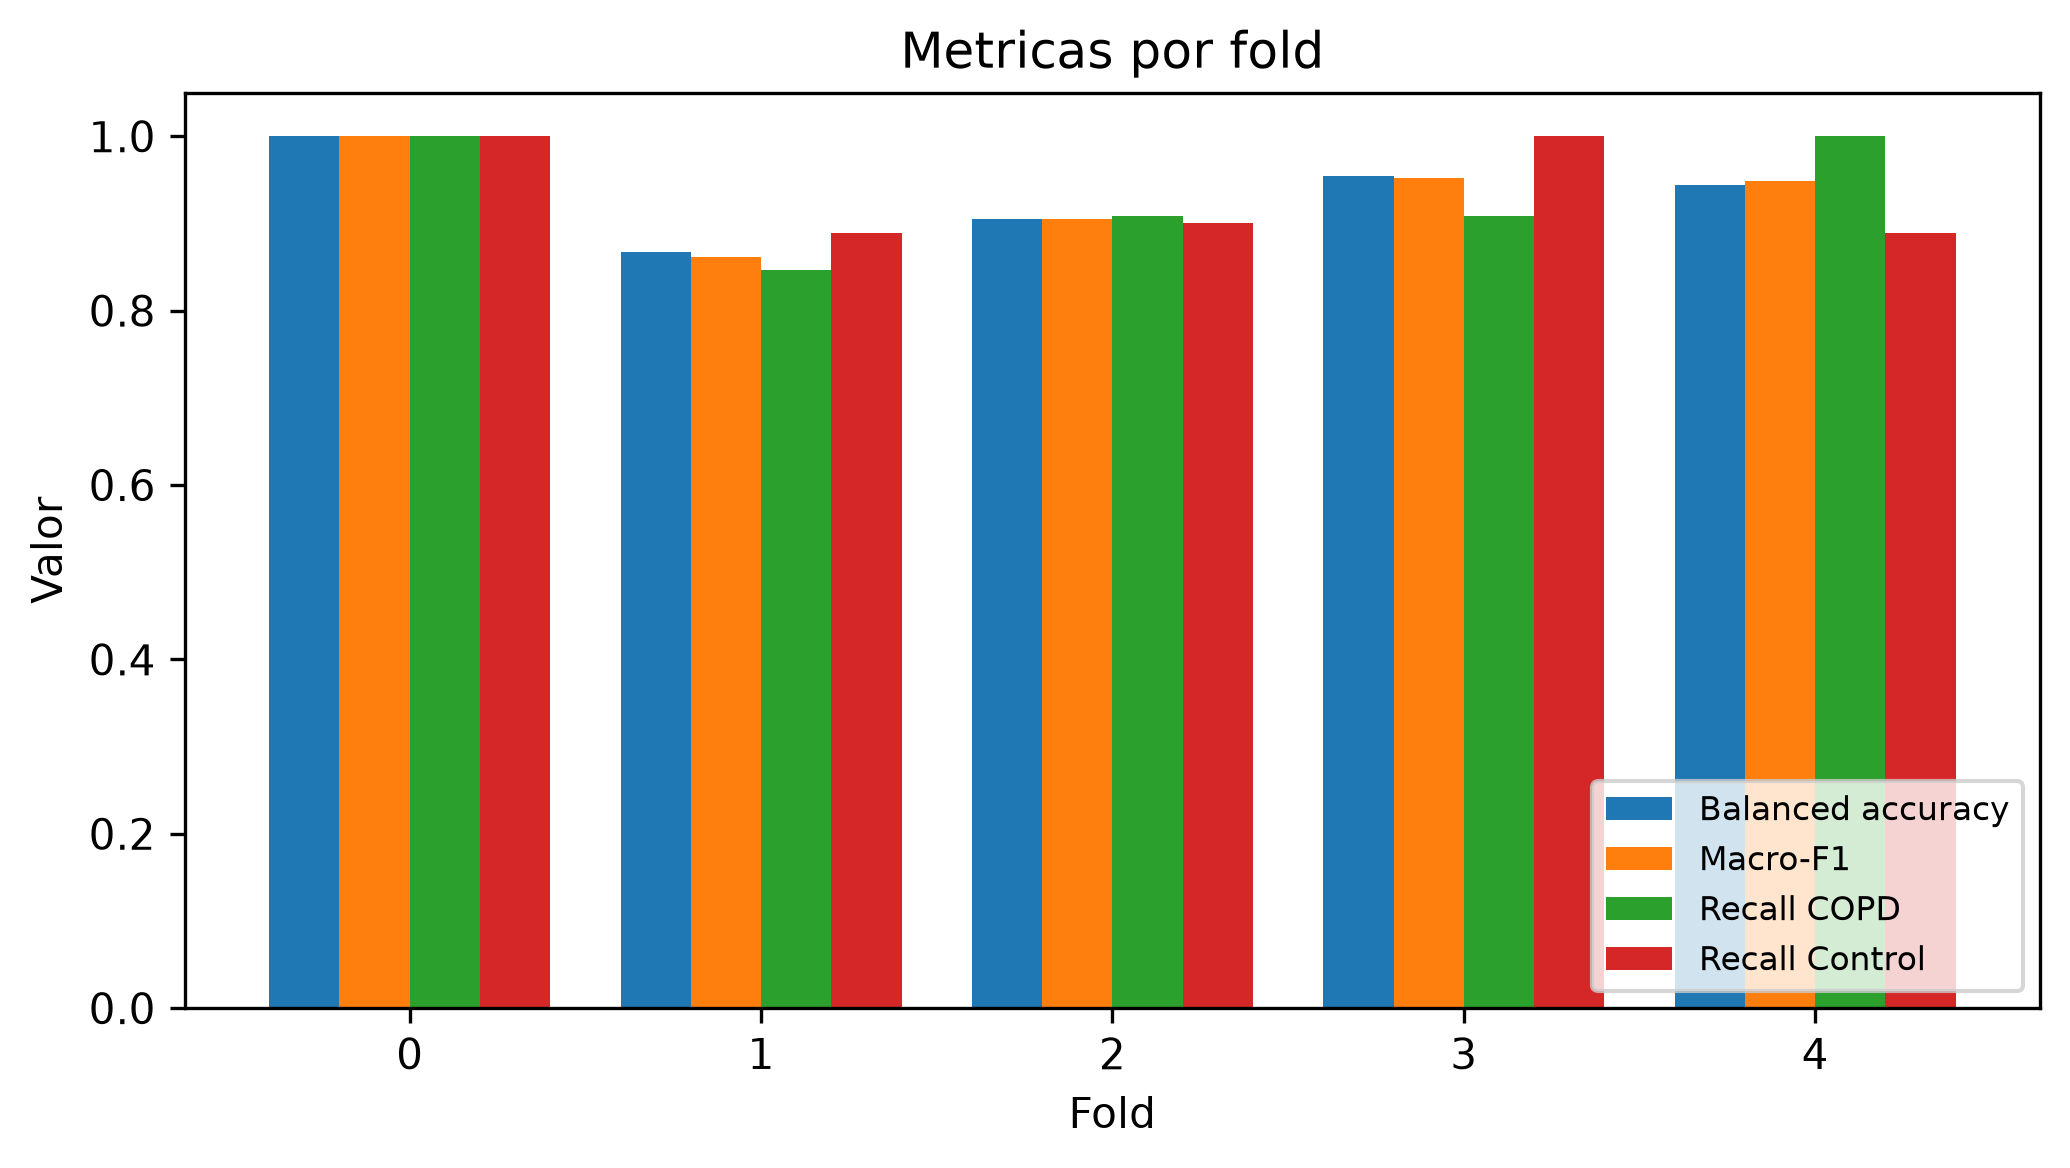

The file beside this chart, header and first rows:
fold, n_patients, accuracy, balanced_accuracy, recall_copd, recall_negative, precision_copd, f1_copd, macro_f1, min_class_recall, auroc, auprc_copd, tn, fp, fn, tp, threshold, best_epoch, n_val_patients, lr, dropout, weight_decay, batch_size, recall_control
0, 22, 1.0, 1.0, 1.0, 1.0, 1.0, 1.0, 1.0, 1.0, 1.0, 1.0, 10, 0, 0, 12, 0.5, 2, 22, 0.0001, 0.5, 0.001, 64, 1.0
1, 22, 0.8636, 0.8675, 0.8462, 0.8889, 0.9167, 0.88, 0.8611, 0.8462, 0.8632, 0.9074, 8, 1, 2, 11, 0.5, 3, 22, 0.0001, 0.5, 0.001, 64, 0.8889
2, 21, 0.9048, 0.9045, 0.9091, 0.9, 0.9091, 0.9091, 0.9045, 0.9, 0.8455, 0.781, 9, 1, 1, 10, 0.5, 48, 21, 0.0001, 0.5, 0.001, 64, 0.9
3, 21, 0.9524, 0.9545, 0.9091, 1.0, 1.0, 0.9524, 0.9524, 0.9091, 0.9818, 0.986, 10, 0, 1, 10, 0.5, 18, 21, 0.0001, 0.5, 0.001, 64, 1.0
4, 20, 0.95, 0.9444, 1.0, 0.8889, 0.9167, 0.9565, 0.9488, 0.8889, 1.0, 1.0, 8, 1, 0, 11, 0.5, 4, 20, 0.0001, 0.5, 0.001, 64, 0.8889
